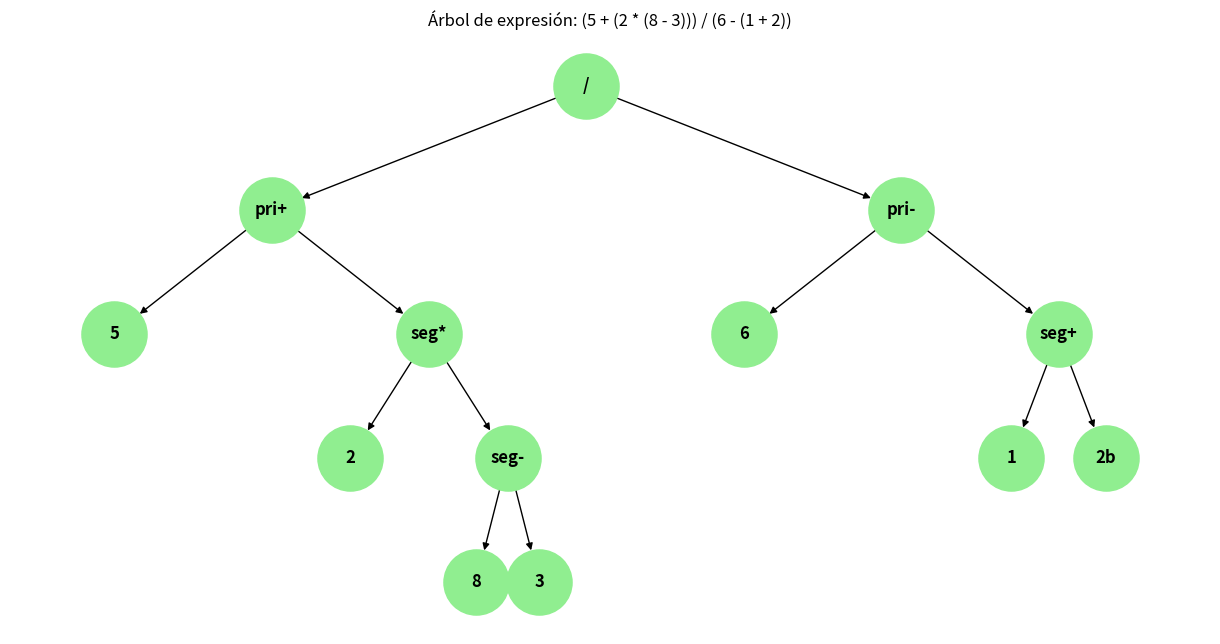

Reproduce this figure in Python.
## Ejercicio 5
## Expresión a resolver:** `(5 + (2 * (8 - 3))) / (6 - (1 + 2))`

import matplotlib.pyplot as plt
import networkx as nx

# Crear el grafo dirigido
G = nx.DiGraph()

edges = [
    ('/', 'pri+'),      # '/' tiene como hijo izquierdo 'pri+'
    ('/', 'pri-'),      # '/' tiene como hijo derecho 'pri-'
    ('pri+', '5'),      # 'pri+' tiene como hijo izquierdo '5'
    ('pri+', 'seg*'),   # 'pri+' tiene como hijo derecho 'seg*'
    ('seg*', '2'),      # 'seg*' tiene como hijo izquierdo '2'
    ('seg*', 'seg-'),   # 'seg*' tiene como hijo derecho 'seg-'
    ('seg-', '8'),      # 'seg-' tiene como hijo izquierdo '8'
    ('seg-', '3'),      # 'seg-' tiene como hijo derecho '3'
    ('pri-', '6'),      # 'pri-' tiene como hijo izquierdo '6'
    ('pri-', 'seg+'),   # 'pri-' tiene como hijo derecho 'seg+'
    ('seg+', '1'),      # 'seg+' tiene como hijo izquierdo '1'
    ('seg+', '2b')      # 'seg+' tiene como hijo derecho '2b'
]

# Agregamos las aristas
G.add_edges_from(edges)

pos = {
    '/': (0, 3),
    'pri+': (-2, 2),
    'pri-': (2, 2),
    '5': (-3, 1),
    'seg*': (-1, 1),
    '2': (-1.5, 0),
    'seg-': (-0.5, 0),
    '8': (-0.7, -1),
    '3': (-0.3, -1),
    '6': (1, 1),
    'seg+': (3, 1),
    '1': (2.7, 0),
    '2b': (3.3, 0)
}

# Dibujar el grafo
plt.figure(figsize=(12, 6))
nx.draw(
    G, pos,
    with_labels=True,
    node_color='lightgreen',
    node_size=2200,
    font_size=12,
    font_weight='bold',
    arrows=True
)

plt.title("Árbol de expresión: (5 + (2 * (8 - 3))) / (6 - (1 + 2))")
plt.axis('off')
plt.show()

# resultado de la operacion

class Nodo:
    def __init__(self, valor):
        self.valor = valor
        self.izq = None
        self.der = None

def construir_arbol():
    raiz = Nodo('/')
    raiz.izq = Nodo('+')
    raiz.der = Nodo('-')
    raiz.izq.izq = Nodo(5)
    raiz.izq.der = Nodo('*')
    raiz.izq.der.izq = Nodo(2)
    raiz.izq.der.der = Nodo('-')
    raiz.izq.der.der.izq = Nodo(8)
    raiz.izq.der.der.der = Nodo(3)
    raiz.der.izq = Nodo(6)
    raiz.der.der = Nodo('+')
    raiz.der.der.izq = Nodo(1)
    raiz.der.der.der = Nodo(2)
    return raiz


def evaluar(nodo):
    if isinstance(nodo.valor, (int, float)):
        return nodo.valor
    izq = evaluar(nodo.izq)
    der = evaluar(nodo.der)
    if nodo.valor == '+':
        return izq + der
    elif nodo.valor == '-':
        return izq - der
    elif nodo.valor == '*':
        return izq * der
    elif nodo.valor == '/':
        return izq / der
    
arbol = construir_arbol()
resultado = evaluar(arbol)
print(resultado)
print("\t------------------------------------------")
print("\n\t GRAFO: ((5 + (2 * (8 - 3))) / (6 - (1 + 2)))")
print("\n\t El resultado del grafo N°5 : ", resultado)
print("\t------------------------------------------")
